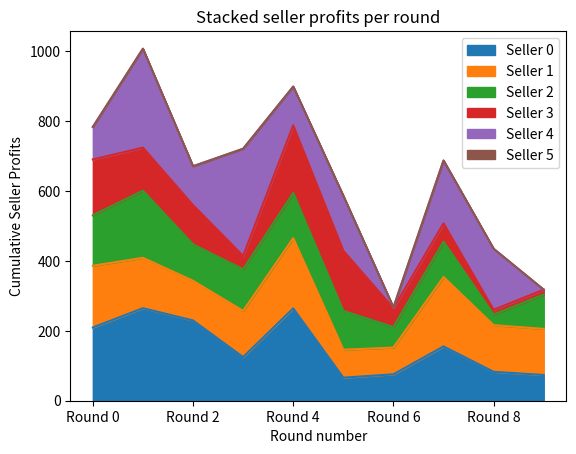

Generate this figure with matplotlib:
from numpy import random
import numpy as np
from copy import copy
import matplotlib.pyplot as plt
import pandas as pd

auction_pure = "Pure"
auction_leveled = "Leveled"

auctioning_types = [
    auction_pure,
    auction_leveled
]

price_type_random = "Random"
price_type_own_good = "Own good"
price_type_common_good = "Common good"

start_price_types = [
    price_type_random,
    price_type_own_good,
    price_type_common_good,
]

bidding_standard = "Standard"
bidding_advanced = "Advanced"

bidding_strategy_types = [
    bidding_standard,
    bidding_advanced,
]

output_all = "All"
output_buyer_statistics = "Buyer Statistics"
output_seller_statistics = "Seller Statistics"
output_market_prices = "Market Prices"
output_starting_prices = "Starting Prices"
output_buyer_profits = "Buyer Profits"
output_seller_profits = "Seller Profits"

output_types = [
    output_all,
    output_buyer_statistics,
    output_seller_statistics,
    output_market_prices,
    output_starting_prices,
    output_buyer_profits,
    output_seller_profits,
]


class Auction:
    n_sellers = None
    n_buyers = None
    n_rounds = None

    current_round_number = None

    sellers = None
    buyers = None
    rounds = None

    starting_prices = None
    market_history = None
    buyer_history = None
    seller_history = None
    market_price_analytics = None
    seller_statistics = None
    buyer_statistics = None

    def __init__(self,
                 auction_type,
                 start_price_type,
                 bidding_strategy,
                 number_sellers=2,
                 number_buyers=3,
                 number_rounds=2,
                 penalty_factor=0.1,
                 bid_increase_factor=1.2,
                 bid_decrease_factor=0.9,
                 price_increase_factor=1.2,
                 price_decrease_factor=0.9,
                 max_starting_price=100, ):
        self.n_sellers = number_sellers
        self.n_buyers = number_buyers
        self.n_rounds = number_rounds
        self.overbidders = 0
        self.underbidders = 0

        self.auction_type = auction_type
        self.start_price_type = start_price_type
        self.bidding_strategy = bidding_strategy
        self.max_starting_price = max_starting_price

        self.current_round_number = 0
        self.penalty_factor = penalty_factor
        self.bid_increase_factor = bid_increase_factor
        self.bid_decrease_factor = bid_decrease_factor
        self.price_increase_factor = price_increase_factor
        self.price_decrease_factor = price_decrease_factor

        self.initialize_sellers()
        self.initialize_buyers()
        self.initialize_rounds()

        self.starting_prices = np.zeros(number_sellers)
        self.market_history = np.zeros((number_sellers, number_rounds))
        self.previous_starting_price = np.zeros(number_sellers)
        self.common_profit_factor = np.zeros(number_sellers)
        self.buyer_history = np.zeros((number_buyers, number_rounds))
        self.seller_history = np.zeros((number_sellers, number_rounds))
        self.market_price_analytics = ""


    def initialize_sellers(self):
        self.sellers = []
        for i in range(self.n_sellers):
            self.sellers.append(Seller(
                id=i,
                n_items=self.n_rounds,
                start_price_type=self.start_price_type,
                max_starting_price=self.max_starting_price))

    def initialize_buyers(self):
        self.buyers = []
        for i in range(self.n_buyers):
            self.buyers.append(Buyer(
                id=i,
                number_sellers=self.n_sellers,
                bidding_strategy=self.bidding_strategy
            ))

    def initialize_rounds(self):
        self.rounds = []
        for i in range(self.n_rounds):
            self.rounds.append(Round(id=i, buyers=self.buyers))

    def execute_next_round(self):
        current_round = self.rounds[self.current_round_number]
        winners = []
        item_tracker = 0
        # add items to the round
        for seller in self.sellers:
            current_round.available_items.append(seller.get_random_item(self.previous_starting_price[seller.id], self.common_profit_factor[seller.id], self.max_starting_price, self.start_price_type, self.price_decrease_factor, self.price_increase_factor, self.overbidders, self.underbidders, current_round.id))

        # reset buyer current profits
        for buyer in self.buyers:
            buyer.reset_current_profits()

        # place bids on items
        for item in current_round.available_items:
            if current_round.id == 0:
                self.starting_prices[item_tracker] = item.starting_price
                item_tracker += 1
            if len(current_round.available_buyers) == 0:
                continue
            item.reset_current_bids()
            for buyer in current_round.available_buyers:
                item.add_bid(buyer)
            # compute market price of the item & add to the history for statistical purposes
            item.calculate_market_price()
            self.market_history[item.seller.id][current_round.id] = item.get_market_price()

            self.previous_starting_price[item.seller.id] = item.starting_price
            self.common_profit_factor[item.seller.id] = (item.market_price[0] - item.starting_price)/item.starting_price

            # determine the winner
            winner_id, winner_payout = item.get_winner_id_and_payout()

            if winner_id is not None:
                winner = self.buyers[winner_id]

                # calculate seller profit
                item.seller.profit += winner_payout - item.starting_price
                if winner_payout - item.starting_price < 0:
                    test = 0

                # calculate buyer profit
                winner.increase_profit(item, winner_payout)

                # decide which one to decommit
                if self.auction_type == auction_leveled and winner in winners:
                    worst_buy = winner.get_least_profitable_buy()
                    fee = self.penalty_factor * worst_buy['winner_payout']

                    item.seller.profit += fee
                    item.seller.profit -= winner_payout - item.starting_price
                    winner.profit -= fee
                winners.append(winner)

                if self.auction_type == auction_pure:
                    # remove winning buyer from the available buyers
                    current_round.available_buyers.pop(current_round.available_buyers.index(winner))

            # remove sold item from seller's stock
            item.seller.remove_item_from_stock(item)

            if self.bidding_strategy == bidding_advanced and "winner" in locals():
                self.change_bidding_factors(winner, item)

        for seller in self.sellers:
            print("Seller: {} earned a profit of {} after round {}"
                  .format(seller.id, np.around(seller.profit, 2), self.current_round_number))
            self.seller_history[seller.id][current_round.id] = seller.profit

        print("")

        for buyer in self.buyers:
            print("Buyer: {} earned a profit of {} after round {}"
                  .format(buyer.id, np.around(buyer.profit, 2), self.current_round_number))
            self.buyer_history[buyer.id][current_round.id] = buyer.profit

        print("")

        if current_round.id > 0:
            for seller in self.sellers:
                first_market_price = self.market_history[seller.id][0]
                previous_market_price = self.market_history[seller.id][
                    current_round.id - 1 if current_round.id > 0 else 0]
                current_market_price = self.market_history[seller.id][current_round.id]
                if first_market_price != 0:
                    start_to_round_change = round((current_market_price / first_market_price) * 100, 2)
                else:
                    start_to_round_change = 0.00
                one_step_change = round(current_market_price - previous_market_price, 2)

                print("Market price for seller {s} changed by {mp}"
                      .format(s=seller.id, mp=one_step_change))

                if current_round.id > 0:
                    print("Market price for seller {s} now is {mp}% of first round\n"
                          .format(s=seller.id, mp=start_to_round_change))
                    self.market_price_analytics += "Round {r}: Seller {s} profit changed by {mp}%\n" \
                        .format(r=current_round.id, s=seller.id, mp=start_to_round_change)

        print("_______________________________________________\n")

        self.current_round_number += 1

    def change_bidding_factors(self, winner, item):
        seller = item.seller
        overbidders_ids = item.get_overbidders_ids()
        underbidders_ids = item.get_underbidders_ids()
        self.overbidders = len(overbidders_ids)
        self.underbidders = len(underbidders_ids)

        for id in overbidders_ids:
            buyer = self.buyers[int(id)]
            buyer.change_bidding_by_factor(seller, self.bid_decrease_factor)

        for id in underbidders_ids:
            buyer = self.buyers[int(id)]
            if buyer is winner:
                buyer.change_bidding_by_factor(seller, self.bid_decrease_factor)
            else:
                buyer.change_bidding_by_factor(seller, self.bid_increase_factor)

    def get_market_history(self):
        return self.market_history

    def __str__(self):
        item_starting_price_string = ""
        buyer_history_string = ""
        seller_history_string = ""
        df_sellers = pd.DataFrame(self.market_history)
        df_sellers.columns = ["Round " + str(i) for i in range(len(self.rounds))]
        df_sellers = df_sellers.transpose()
        df_sellers.columns = ["Seller " + str(i) for i in range(len(self.sellers))]
        self.seller_statistics = ""
        df_buyers = pd.DataFrame(self.buyer_history)
        df_buyers.columns = ["Round " + str(i) for i in range(len(self.rounds))]
        df_buyers = df_buyers.transpose()
        df_buyers.columns = ["Buyer " + str(i) for i in range(len(self.buyers))]
        self.buyer_statistics = ""
        temp = len(self.starting_prices)
        for i in range(temp):
            if(temp < 100):
                item_starting_price_string += "Item {} Starting Price:\n<i>{}</i>\n".format(i, np.around(
                    self.starting_prices[i], 2))
        temp = len(self.buyer_history)
        rounds = len(self.buyer_history[0])
        for i in range(temp):
            for j in range(rounds):
                if(rounds < 100 or j%10==0):
                    buyer_history_string += "Buyer {} Profit:\nRound {}: <i>{}</i>\n".format(i, j, np.around(
                        self.buyer_history[i][j], 2))
        temp = len(self.seller_history)
        rounds = len(self.seller_history[0])
        for i in range(temp):
            for j in range(rounds):
                if(rounds < 100 or j%10==0):
                    seller_history_string += "Seller {} Profit:\nRound {}: <i>{}</i>\n".format(i, j, np.around(
                     self.seller_history[i][j], 2))

        temp = len(self.sellers)
        for i in range(temp):
            values = df_sellers.iloc[:, i]
            values = [values.mean(), values.std(), values.min(), values.max()]
            self.seller_statistics += "Seller {}:\nMean profit: <i>{}</i>\nStandard deviation: <i>{}</i>\nMin profit: <i>{}</i>\nMax profit:  <i>{}</i>\n".format(
                i, np.around(values[0], 2), np.around(values[1], 2), np.around(values[2], 2), np.around(values[3], 2))

        temp = len(self.buyers)
        for i in range(temp):
            values = df_buyers.iloc[:, i]
            values = [values.mean(), values.std(), values.min(), values.max()]
            self.buyer_statistics += "Buyer {}:\nMean profit: <i>{}</i>\nStandard deviation: <i>{}</i>\nMin profit: <i>{}</i>\nMax profit:  <i>{}</i>\n".format(
                i, np.around(values[0], 2), np.around(values[1], 2), np.around(values[2], 2), np.around(values[3], 2))

        output = "<b>Starting prices:</b>\n{}\n<b>Buyer profits over rounds:</b>\n{}\n<b>Buyer statistics</b>:\n{}\n<b>Seller profits over rounds:</b>\n{}\n<b>Seller analytics:</b>\n{}\n<b>Seller statistics</b>:\n{}".format(
            item_starting_price_string, buyer_history_string, self.buyer_statistics, seller_history_string,
            self.market_price_analytics, self.seller_statistics)

        return output

    def specific_str(self, type):
        output = ""
        temp = 0
        rounds = 0
        if type == output_seller_statistics:
            df_sellers = pd.DataFrame(self.market_history)
            df_sellers.columns = ["Round " + str(i) for i in range(len(self.rounds))]
            df_sellers = df_sellers.transpose()
            df_sellers.columns = ["Seller " + str(i) for i in range(len(self.sellers))]
            self.seller_statistics = ""
            temp = len(self.sellers)
            for i in range(temp):
                values = df_sellers.iloc[:, i]
                values = [values.mean(), values.std(), values.min(), values.max()]
                self.seller_statistics += "Seller {}:\nMean profit: <i>{}</i>\nStandard deviation: <i>{}</i>\nMin profit: <i>{}</i>\nMax profit:  <i>{}</i>\n".format(
                    i, np.around(values[0], 2), np.around(values[1], 2), np.around(values[2], 2),
                    np.around(values[3], 2))
            output = "<b>Seller statistics:</b>\n{}".format(self.seller_statistics)

        if type == output_buyer_statistics:
            df_buyers = pd.DataFrame(self.buyer_history)
            df_buyers.columns = ["Round " + str(i) for i in range(len(self.rounds))]
            df_buyers = df_buyers.transpose()
            df_buyers.columns = ["Buyer " + str(i) for i in range(len(self.buyers))]
            self.buyer_statistics = ""
            temp = len(self.buyers)
            for i in range(temp):
                values = df_buyers.iloc[:, i]
                values = [values.mean(), values.std(), values.min(), values.max()]
                self.buyer_statistics += "Buyer {}:\nMean profit: <i>{}</i>\nStandard deviation: <i>{}</i>\nMin profit: <i>{}</i>\nMax profit:  <i>{}</i>\n".format(
                    i, np.around(values[0], 2), np.around(values[1], 2), np.around(values[2], 2),
                    np.around(values[3], 2))
            output = "<b>Buyer statistics:</b>\n{}".format(self.buyer_statistics)

        if type == output_market_prices:
            output = "<b>Seller analytics:</b>\n{}".format(self.market_price_analytics)

        if type == output_starting_prices:
            output = ""
            temp = len(self.starting_prices)
            for i in range(temp):
                output += "Item {} Starting Price:\n<i>{}</i>\n".format(i, np.around(
                    self.starting_prices[i], 2))

        if type == output_buyer_profits:
            output = "<b>Buyer profits:</b>\n"
            temp = len(self.buyer_history)
            rounds = len(self.buyer_history[0])
            for i in range(temp):
                for j in range(rounds):
                    if(rounds < 100 or j%10==0):
                        output += "Buyer {} Profit:\nRound {}: <i>{}</i>\n".format(i, j, np.around(
                            self.buyer_history[i][j], 2))

        if type == output_seller_profits:
            output = "<b>Seller profits:</b>\n"
            temp = len(self.seller_history)
            rounds = len(self.seller_history[0])
            for i in range(temp):
                for j in range(rounds):
                    if(rounds < 100 or j%10==0):
                        output += "Seller {} Profit:\nRound {}: <i>{}</i>\n".format(i, j, np.around(
                            self.seller_history[i][j], 2))

        if type == output_all:
            output = self.__str__()

        return output


class Round:
    id = None
    available_items = None
    available_buyers = None

    def __init__(self, id, buyers):
        self.id = id
        self.available_items = []
        self.available_buyers = copy(buyers)

    def add_item(self, item):
        self.available_items.append(item)

    def set_available_buyers(self, buyers):
        self.available_buyers = buyers


class Seller:
    id = None
    items_stock = None
    items_sold = None
    profit = 0.0

    def __init__(self, id, n_items, start_price_type, max_starting_price):
        self.id = id
        self.items_stock = []
        self.items_sold = []

        self.initialize_items(n_items, start_price_type, max_starting_price)

    def initialize_items(self, n_items, start_price_type, max_starting_price):
        for i in range(n_items):
            item = Item(seller=self)
            item.set_starting_price(random.randint(0, max_starting_price))
            self.items_stock.append(item)

    def get_random_item(self, previous_start_price, common_profit_factor, max_starting_price, seller_strategy, price_decrease, price_increase, overbidders, underbidders, round):
        # create new item
        # calculate price based on strategy
        item = random.choice(self.items_stock)

        if True:
            return item

        if previous_start_price == 0:
            return item

        start_price = previous_start_price

        if common_profit_factor < 1:
            start_price *= common_profit_factor

        if seller_strategy == price_type_own_good:
            start_price *= price_increase if overbidders > underbidders else 1
        if seller_strategy == price_type_common_good:
            start_price *= price_increase * (overbidders-underbidders) if overbidders > underbidders else price_decrease*(underbidders - overbidders) if overbidders < underbidders else 1
        item.starting_price = min(start_price, max_starting_price)
        return item

    def remove_item_from_stock(self, item):
        self.items_stock.pop(self.items_stock.index(item))
        self.items_sold.append(item)



class Buyer:
    id = None
    profit = 0.0
    current_profits = None
    bidding_factors = None
    bidding_strategy = None

    def __init__(self, id, number_sellers, bidding_strategy):
        self.id = id
        self.items_bought = []
        self.current_profits = []
        self.bidding_strategy = bidding_strategy

        self.initialize_bidding_factors(number_sellers)

    def reset_current_profits(self):
        self.current_profits = []

    def initialize_bidding_factors(self, number_sellers):
        self.bidding_factors = []
        for i in range(number_sellers):
            self.bidding_factors.append(random.uniform(1.0, 5.0))

    def calculate_bid(self, item):
        seller_id = item.seller.id
        bidding_factor = self.bidding_factors[seller_id]
        bid = bidding_factor * item.starting_price

        return bid

    def increase_profit(self, item, winner_payout):
        profit = item.get_market_price() - winner_payout
        self.current_profits.append({
            'item': item,
            'market_price': item.get_market_price(),
            'winner_payout': winner_payout,
            'profit': profit
        })
        self.profit += profit

    def get_least_profitable_buy(self):
        return sorted(self.current_profits, key=lambda x: x['profit'])[0]

    def change_bidding_by_factor(self, seller, factor):
        self.bidding_factors[seller.id] = max(self.bidding_factors[seller.id] * factor, 1)


class Item:
    starting_price = None
    market_price = None  # price per round
    current_bids = None  # tuples of buyer_id and bid
    seller = None
    buyer = None

    def __init__(self, seller):
        self.seller = seller
        self.market_price = []
        self.market_history = []
        self.current_bids = []

    def set_starting_price(self, price):
        self.starting_price = price

    def reset_current_bids(self):
        self.current_bids = []

    def add_bid(self, buyer):
        self.current_bids.append([buyer.id, buyer.calculate_bid(self)])

    def calculate_market_price(self):
        self.current_bids = np.array(self.current_bids)
        self.market_price.append(np.average(self.current_bids[:, 1]))

    def get_winner_id_and_payout(self):
        current_market_price = self.get_market_price()
        eligible_buyers = self.current_bids[self.current_bids[:, 1] <= current_market_price]
        eligible_buyers = eligible_buyers[eligible_buyers[:, 1].argsort()[::-1]]

        if len(eligible_buyers) == 0:
            return None, None

        winner_id = eligible_buyers[0][0]

        if eligible_buyers.shape[0] > 1:
            winner_payout = eligible_buyers[1][1]
        else:
            winner_payout = (eligible_buyers[0][1] + self.starting_price) / 2

        return int(winner_id), winner_payout

    def get_overbidders_ids(self):
        current_market_price = self.get_market_price()
        return self.current_bids[self.current_bids[:, 1] >= current_market_price][:, 0]

    def get_underbidders_ids(self):
        current_market_price = self.get_market_price()
        return self.current_bids[self.current_bids[:, 1] < current_market_price][:, 0]

    def get_market_price(self, round_number=None):
        if round_number is None:
            return self.market_price[-1]
        else:
            return self.market_price[round_number]


if __name__ == "__main__":
    n_sellers = 6
    n_buyers = 5
    n_rounds = 10

    # auction = Auction(auction_pure, price_type_random)
    auction = Auction(auction_pure,
                      price_type_random,
                      bidding_advanced,
                      number_buyers=n_buyers,
                      number_sellers=n_sellers,
                      number_rounds=n_rounds)

    for _ in range(n_rounds):
        auction.execute_next_round()
    history = auction.get_market_history()
    for seller in auction.sellers:
        print('Seller ', seller.id, end=' || ')
        seller_history = history[seller.id]
        for i in range(n_rounds):
            print(round(seller_history[i]), end='\t| ')
        print()

    df = pd.DataFrame(history)
    df.columns = ["Round " + str(i) for i in range(n_rounds)]
    df = df.transpose()
    df.columns = ["Seller " + str(i) for i in range(n_sellers)]
    print(df.describe())  # seller statistics
    # print(df[:])
    ax = df.plot(kind="area", title="Stacked seller profits per round")
    ax.set_xlabel("Round number")
    ax.set_ylabel("Cumulative Seller Profits")
    plt.show()

    print(auction)
